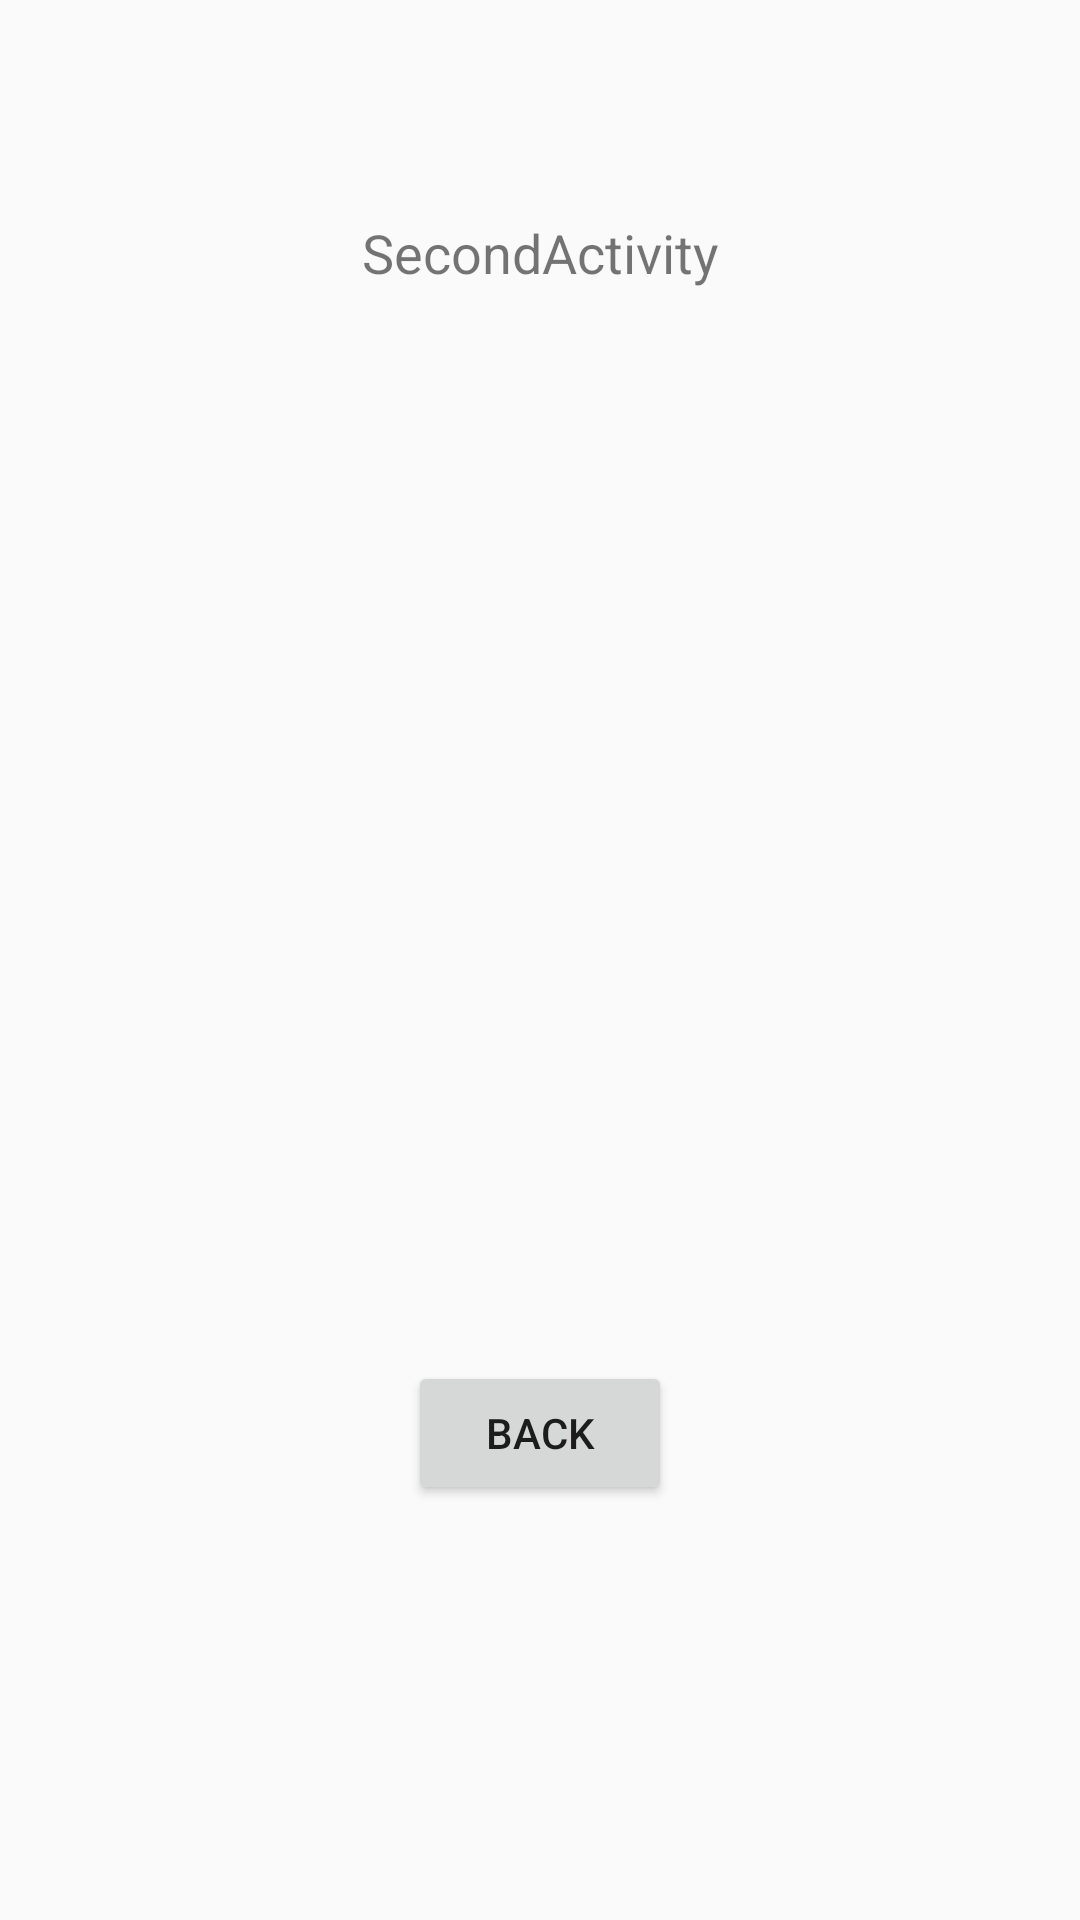

This screen was rendered from an Android layout file. Write that file and the resources it references.
<!-- AndroidManifest.xml: application theme Theme.Sampleintents -->
<!-- res/layout/second_activity.xml -->
<?xml version="1.0" encoding="utf-8"?>
<android.support.constraint.ConstraintLayout xmlns:android="http://schemas.android.com/apk/res/android"
    xmlns:app="http://schemas.android.com/apk/res-auto"
    xmlns:tools="http://schemas.android.com/tools"
    android:layout_width="match_parent"
    android:layout_height="match_parent"
    tools:context=".SecondActivity">

    <TextView
        android:id="@+id/textView2"
        android:layout_width="wrap_content"
        android:layout_height="wrap_content"
        android:layout_marginBottom="8dp"
        android:layout_marginEnd="8dp"
        android:layout_marginStart="8dp"
        android:layout_marginTop="8dp"
        android:text="SecondActivity"
        android:textSize="18sp"
        app:layout_constraintBottom_toBottomOf="parent"
        app:layout_constraintEnd_toEndOf="parent"
        app:layout_constraintStart_toStartOf="parent"
        app:layout_constraintTop_toTopOf="parent"
        app:layout_constraintVertical_bias="0.107" />

    <Button
        android:id="@+id/button2"
        android:layout_width="wrap_content"
        android:layout_height="wrap_content"
        android:layout_marginBottom="8dp"
        android:layout_marginEnd="8dp"
        android:layout_marginStart="8dp"
        android:layout_marginTop="8dp"
        android:text="back"
        app:layout_constraintBottom_toBottomOf="parent"
        app:layout_constraintEnd_toEndOf="parent"
        app:layout_constraintStart_toStartOf="parent"
        app:layout_constraintTop_toTopOf="parent"
        app:layout_constraintVertical_bias="0.774" />
</android.support.constraint.ConstraintLayout>
<!-- resources referenced by this layout -->
<resources>
  <style name="Theme.Sampleintents" parent="Theme.AppCompat.Light.DarkActionBar">
          
          <item name="colorPrimary">@color/purple_500</item>
          <item name="colorPrimaryDark">@color/purple_700</item>
          <item name="colorAccent">@color/teal_200</item>
          
      </style>
  <!-- not gathered from this repository: default colours our renderer supplied (Android Studio template values) -->
  <color name="purple_500">#FF6200EE</color>
  <color name="purple_700">#FF3700B3</color>
  <color name="teal_200">#FF03DAC5</color>
</resources>
